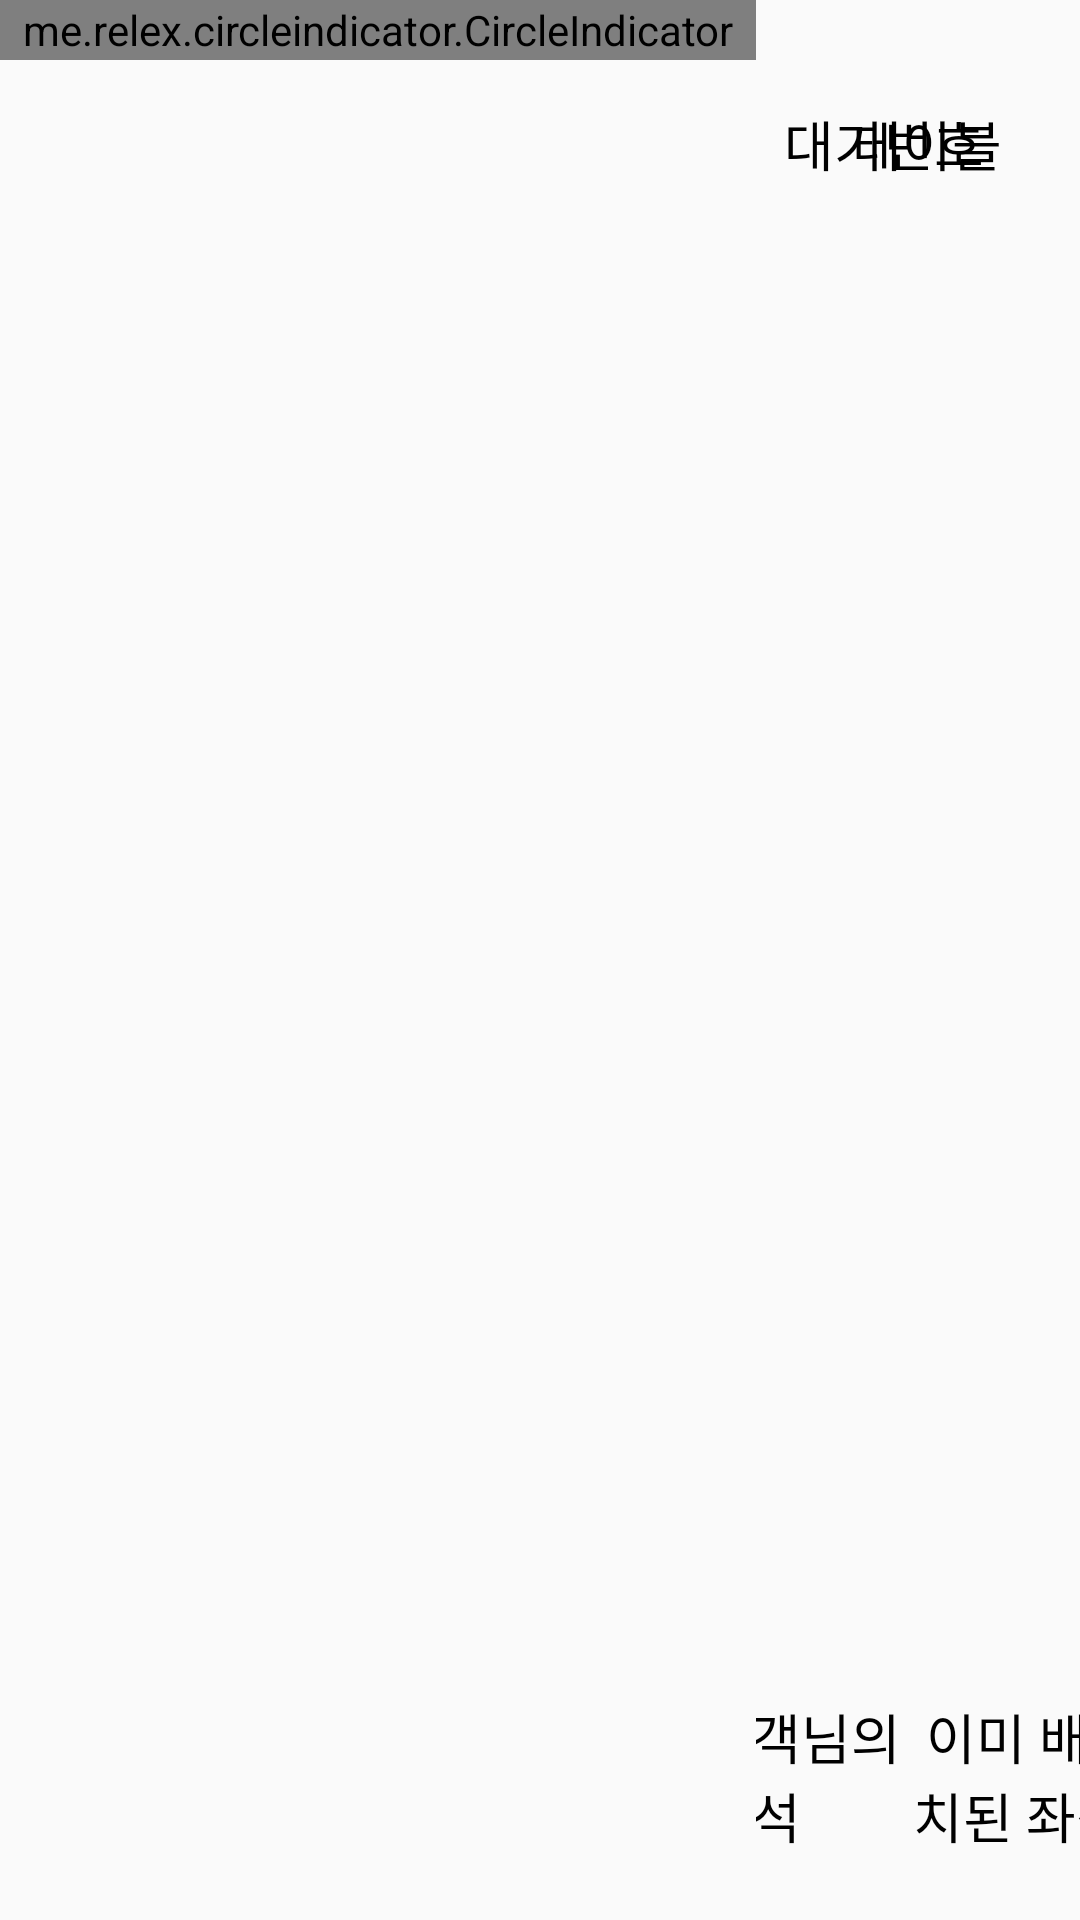

Write the Android layout XML for this screen, with the resource values it uses.
<!-- AndroidManifest.xml: application theme Theme.AppCompat.Light.NoActionBar -->
<!-- res/layout/activity_seat_search.xml -->
<?xml version="1.0" encoding="UTF-8"?>
<LinearLayout
    xmlns:android="http://schemas.android.com/apk/res/android"
    xmlns:app="http://schemas.android.com/apk/res-auto"
    xmlns:tools="http://schemas.android.com/tools"
    android:layout_width="match_parent"
    android:layout_height="match_parent"
    android:weightSum="10"
    tools:context=".Activity.SeatSearchActivity">

    <LinearLayout
        android:id="@+id/linearLayout6"
        android:layout_width="wrap_content"
        android:layout_height="match_parent"
        android:layout_weight="3"
        android:orientation="vertical"
        app:layout_constraintBottom_toTopOf="@+id/sbt1"
        app:layout_constraintEnd_toEndOf="parent"
        app:layout_constraintStart_toStartOf="parent"
        app:layout_constraintTop_toTopOf="parent">

        <me.relex.circleindicator.CircleIndicator
            android:id="@+id/indicator"
            android:layout_width="match_parent"
            android:layout_height="20dp"
            app:ci_drawable="@drawable/black_radius"
            app:ci_height="7dp"
            app:ci_margin="4dp"
            app:ci_width="7dp" />

        <androidx.viewpager.widget.ViewPager
            android:id="@+id/pager"
            android:layout_width="match_parent"
            android:layout_height="wrap_content" />

        <com.google.android.material.tabs.TabLayout
            android:id="@+id/tab_layout"
            android:layout_width="match_parent"
            android:layout_height="match_parent" />
    </LinearLayout>

    <LinearLayout
        android:layout_width="match_parent"
        android:layout_height="match_parent"
        android:layout_weight="7"
        android:orientation="vertical"
        android:weightSum="10">

        <androidx.constraintlayout.widget.ConstraintLayout
            android:layout_width="match_parent"
            android:layout_height="wrap_content"
            android:layout_weight="1"
            android:orientation="vertical">

            <TextView
                android:id="@+id/listwait"
                android:layout_width="wrap_content"
                android:layout_height="40dp"
                android:layout_marginStart="32dp"
                android:layout_marginLeft="32dp"
                android:gravity="center_horizontal|center_vertical"
                android:text="테이블"
                android:textColor="#000000"
                android:textSize="18sp"
                app:layout_constraintBottom_toBottomOf="parent"
                app:layout_constraintStart_toStartOf="parent"
                app:layout_constraintTop_toTopOf="parent" />

            <TextView
                android:id="@+id/listtable"
                android:layout_width="wrap_content"
                android:layout_height="40dp"
                android:layout_marginEnd="32dp"
                android:layout_marginRight="32dp"
                android:gravity="center_horizontal|center_vertical"
                android:text="대기번호"
                android:textColor="#000000"
                android:textSize="18sp"
                app:layout_constraintBottom_toBottomOf="parent"
                app:layout_constraintEnd_toEndOf="parent"
                app:layout_constraintTop_toTopOf="parent" />
        </androidx.constraintlayout.widget.ConstraintLayout>

        <androidx.recyclerview.widget.RecyclerView
            android:id="@+id/listview3"
            android:layout_width="match_parent"
            android:layout_height="wrap_content"
            android:layout_weight="8"
            android:dividerHeight="4dp" />

        <LinearLayout
            android:layout_width="match_parent"
            android:layout_height="40dp"
            android:layout_weight="1"
            android:gravity="center_horizontal|center_vertical">

            <ImageView
                android:id="@+id/imageView5"
                android:layout_width="15dp"
                android:layout_height="20dp"
                android:layout_weight="1"
                app:layout_constraintBottom_toBottomOf="parent"
                app:layout_constraintEnd_toStartOf="@+id/textView13"
                app:layout_constraintTop_toBottomOf="@+id/linearLayout6"
                app:srcCompat="@android:color/holo_blue_dark" />

            <TextView
                android:id="@+id/textView16"
                android:layout_width="wrap_content"
                android:layout_height="wrap_content"
                android:layout_weight="1"
                android:text="고객님의 좌석"
                android:textColor="#000000"
                android:textSize="18sp"
                app:layout_constraintBottom_toBottomOf="parent"
                app:layout_constraintEnd_toStartOf="@+id/sbt1"
                app:layout_constraintStart_toStartOf="@+id/linearLayout6"
                app:layout_constraintTop_toBottomOf="@+id/linearLayout6" />

            <ImageView
                android:id="@+id/imageView6"
                android:layout_width="15dp"
                android:layout_height="20dp"
                android:layout_weight="1"
                app:layout_constraintBottom_toBottomOf="parent"
                app:layout_constraintEnd_toStartOf="@+id/bbtt1"
                app:layout_constraintTop_toBottomOf="@+id/linearLayout6"
                app:srcCompat="@android:color/holo_red_dark" />

            <TextView
                android:id="@+id/bbtt"
                android:layout_width="wrap_content"
                android:layout_height="wrap_content"
                android:layout_weight="1"
                android:text=" 이미 배치된 좌석"
                android:textColor="#000000"
                android:textSize="18sp"
                app:layout_constraintBottom_toBottomOf="parent"
                app:layout_constraintEnd_toEndOf="parent"
                app:layout_constraintStart_toEndOf="@+id/sbt1"
                app:layout_constraintTop_toBottomOf="@+id/linearLayout6" />
        </LinearLayout>
    </LinearLayout>
</LinearLayout>
<!-- resources referenced by this layout -->
<resources>

</resources>
